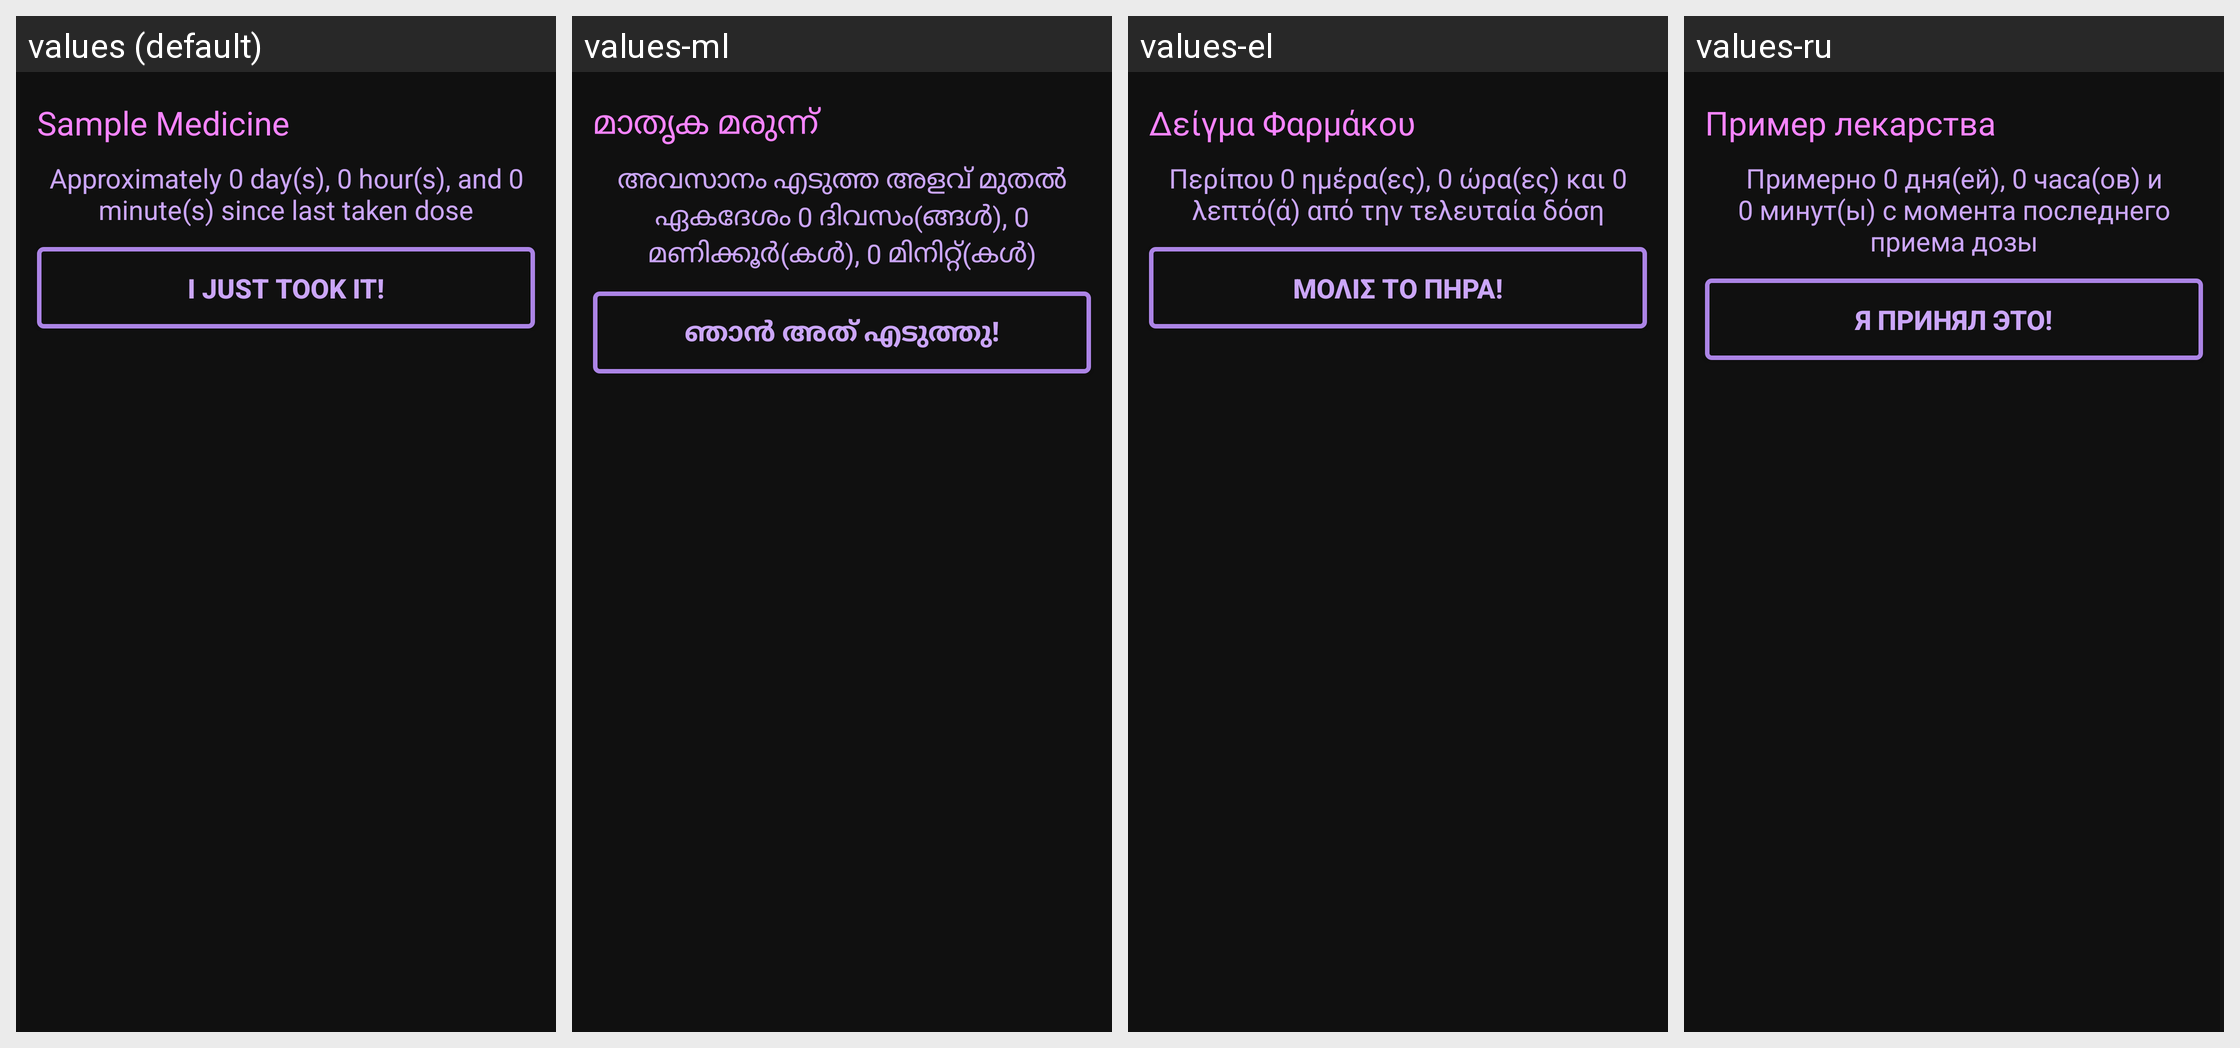

The Android screen above is rendered under several locales of the same app. Produce the string resources it draws, with the default and per-locale values.
Android screen res/layout/simple_single_med_widget.xml rendered under 4 locales, left to right: values (default), values-ml, values-el, values-ru. Device: Nexus 5 (rendered at 1080×1920; each locale shown at half size, 540×960, under a caption strip naming it); theme Theme.DidITakeMyMeds.
Other locales in the repository, not shown: values-ar, values-ca, values-de, values-eo, values-es, values-fi, values-fr, values-hr, values-hu, values-in, values-it, values-iw, values-ko, values-nl, values-pa-rPK, values-pl, values-pl-rPL, values-pt, values-pt-rBR, values-sk, values-sr, values-sv, values-ta, values-tr, values-vi, values-zh-rCN, values-zh-rTW.
Strings drawn on this screen, with the default value and each locale's value (text and hints the layout hard-codes, and strings that could not be matched under every locale, appear in the picture but are not listed):

sample_medicine
  values: Sample Medicine
  values-ml: മാതൃക മരുന്ന്
  values-el: Δείγμα Φαρμάκου
  values-ru: Пример лекарства

time_since_dose_sample
  values: Approximately 0 day(s), 0 hour(s), and 0 minute(s) since last taken dose
  values-ml: അവസാനം എടുത്ത അളവ് മുതൽ ഏകദേശം 0 ദിവസം(ങ്ങൾ), 0 മണിക്കൂർ(കൾ), 0 മിനിറ്റ്(കൾ)
  values-el: Περίπου 0 ημέρα(ες), 0 ώρα(ες) και 0 λεπτό(ά) από την τελευταία δόση
  values-ru: Примерно 0 дня(ей), 0 часа(ов) и 0 минут(ы) с момента последнего приема дозы

i_just_took_it
  values: I just took it!
  values-ml: ഞാൻ അത് എടുത്തു!
  values-el: Μόλις το πήρα!
  values-ru: Я принял это!
